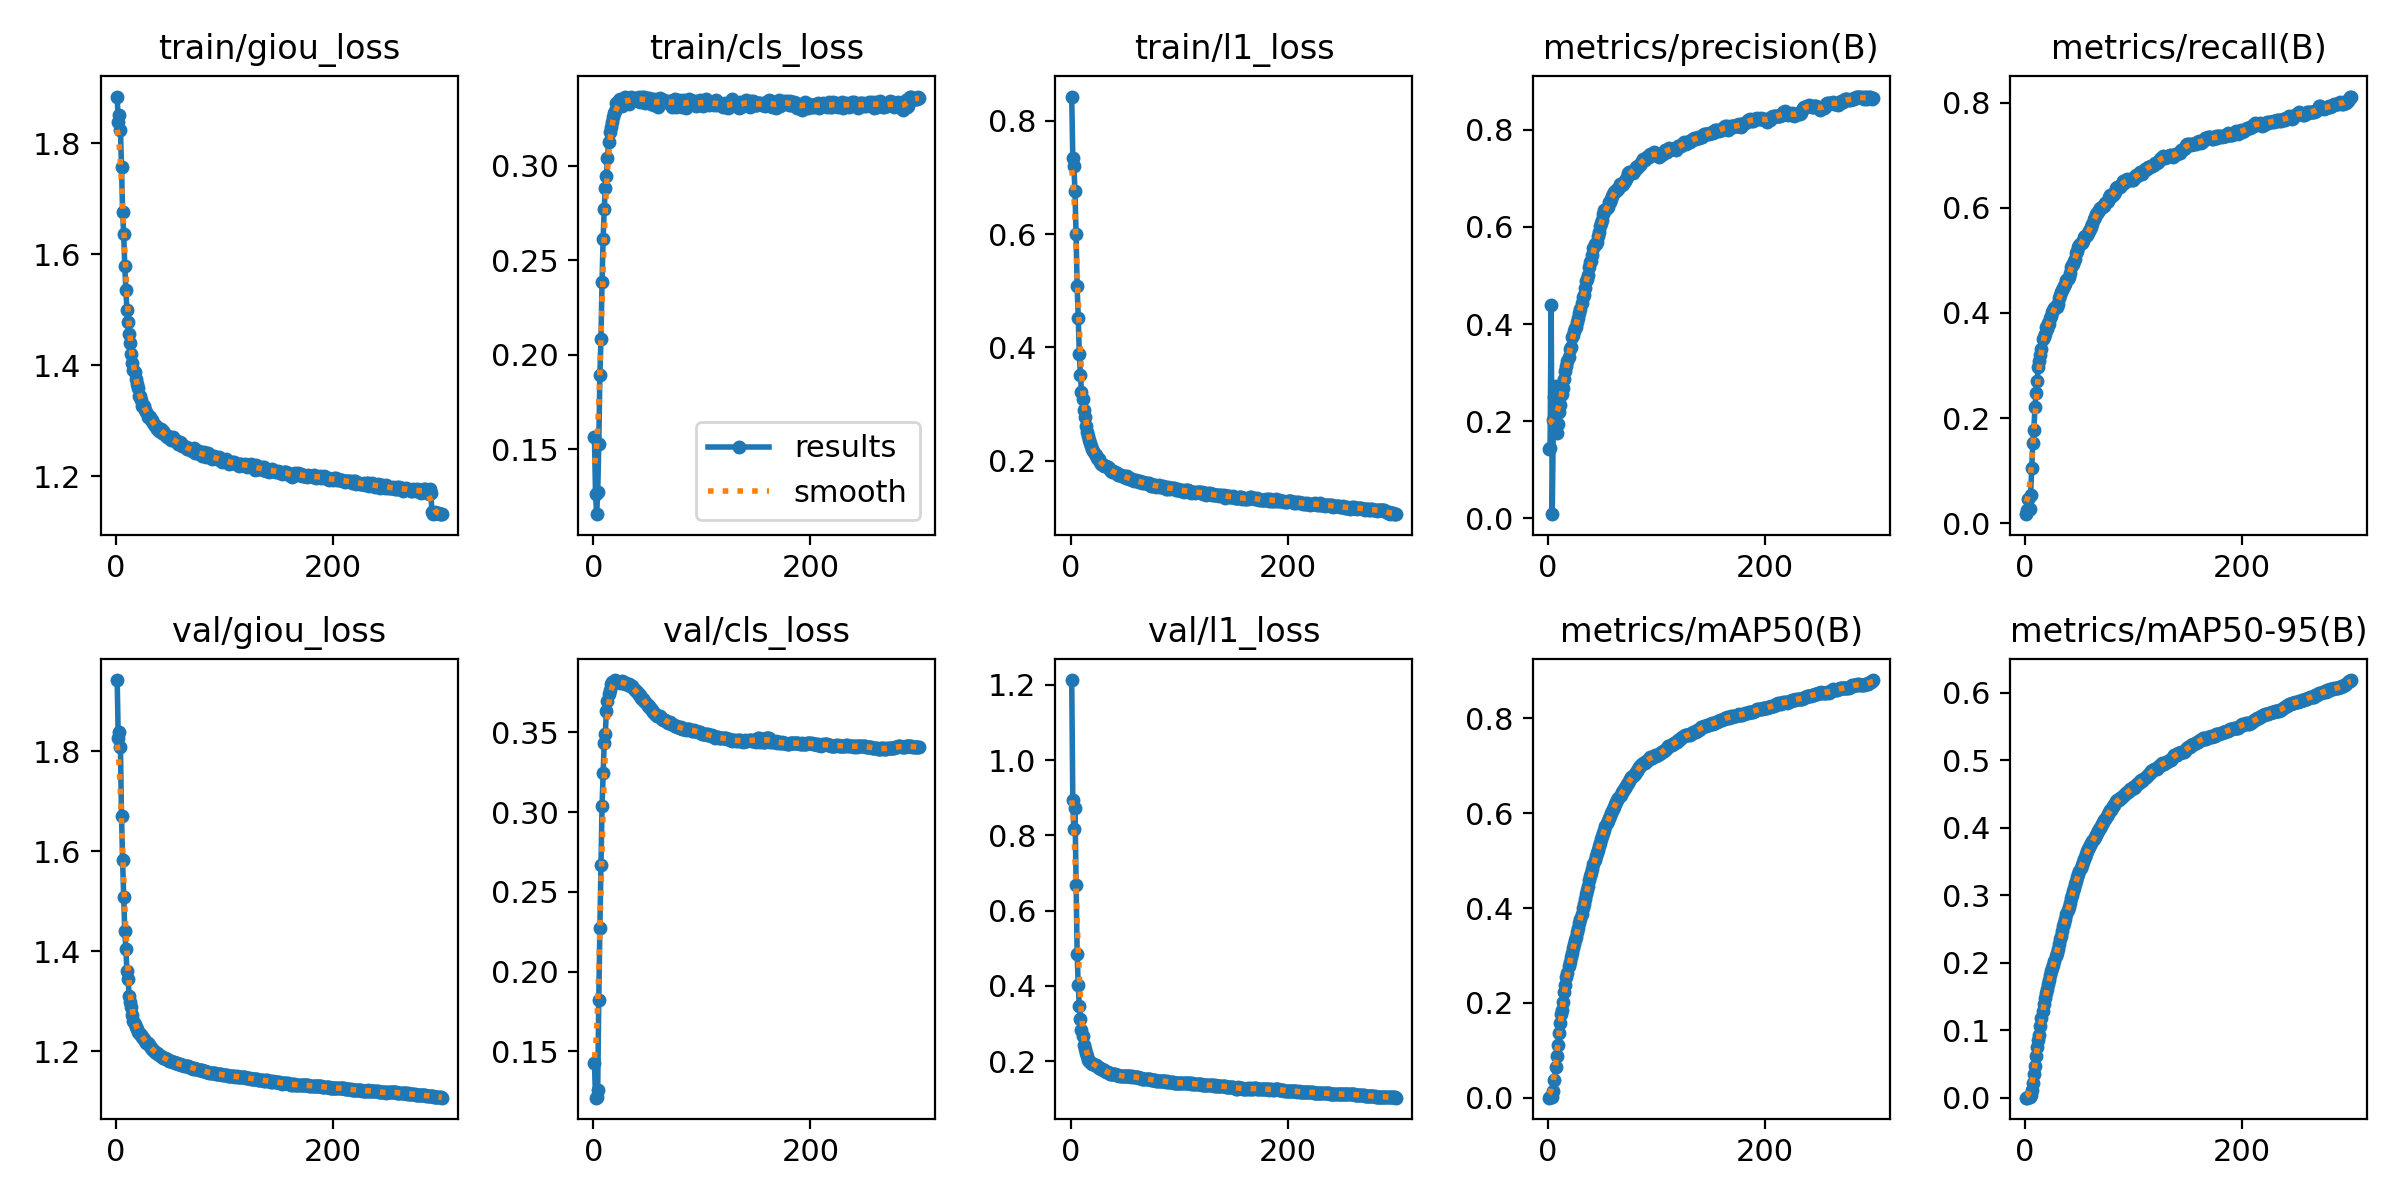

Values plotted in this chart, from the file beside it:
epoch, train/giou_loss, train/cls_loss, train/l1_loss, metrics/precision(B), metrics/recall(B), metrics/mAP50(B), metrics/mAP50-95(B), val/giou_loss, val/cls_loss, val/l1_loss, lr/pg0, lr/pg1, lr/pg2
1, 1.885, 0.1562, 0.8429, 0.1431, 0.01698, 0.00013, 3e-05, 1.943, 0.1425, 1.213, 0.05385, 4.62e-05, 4.62e-05
2, 1.839, 0.1264, 0.734, 0.1458, 0.02501, 0.00057, 9e-05, 1.826, 0.121, 0.8927, 0.007642, 9.245e-05, 9.245e-05
3, 1.852, 0.1156, 0.72, 0.4393, 0.04618, 0.00459, 0.00094, 1.839, 0.1215, 0.816, 0.0001, 0.0001, 0.0001
4, 1.825, 0.1272, 0.6756, 0.00849, 0.0269, 0.00191, 0.00033, 1.81, 0.1257, 0.8726, 0.0001, 0.0001, 0.0001
5, 1.758, 0.1526, 0.5995, 0.2019, 0.05273, 0.01417, 0.00346, 1.671, 0.1824, 0.6686, 0.0001, 0.0001, 0.0001
6, 1.676, 0.189, 0.5079, 0.25, 0.104, 0.03809, 0.0109, 1.582, 0.2271, 0.4846, 0.0001, 0.0001, 0.0001
7, 1.638, 0.2084, 0.4522, 0.2732, 0.1523, 0.06462, 0.02126, 1.508, 0.2668, 0.4011, 0.0001, 0.0001, 0.0001
8, 1.58, 0.2387, 0.3891, 0.176, 0.1774, 0.08779, 0.03446, 1.44, 0.3039, 0.3468, 0.0001, 0.0001, 0.0001
9, 1.536, 0.2614, 0.3516, 0.194, 0.2201, 0.1116, 0.04653, 1.405, 0.3247, 0.3112, 0.0001, 0.0001, 0.0001
10, 1.501, 0.2771, 0.321, 0.218, 0.2473, 0.1362, 0.06123, 1.361, 0.3435, 0.2825, 0.0001, 0.0001, 0.0001
11, 1.478, 0.2881, 0.3095, 0.234, 0.27, 0.1575, 0.07468, 1.346, 0.3489, 0.2657, 0.0001, 0.0001, 0.0001
12, 1.456, 0.2947, 0.2887, 0.2544, 0.2966, 0.1757, 0.08607, 1.312, 0.3634, 0.2417, 0.0001, 0.0001, 0.0001
13, 1.44, 0.3042, 0.2779, 0.2566, 0.3095, 0.1845, 0.09269, 1.298, 0.3694, 0.2323, 0.0001, 0.0001, 0.0001
14, 1.42, 0.3127, 0.2616, 0.2689, 0.3191, 0.2024, 0.1056, 1.288, 0.3738, 0.2221, 0.0001, 0.0001, 0.0001
15, 1.404, 0.3182, 0.251, 0.2878, 0.3321, 0.2239, 0.1182, 1.273, 0.3763, 0.2124, 0.0001, 0.0001, 0.0001
16, 1.392, 0.3208, 0.2431, 0.3036, 0.3513, 0.2385, 0.1286, 1.26, 0.3805, 0.2038, 0.0001, 0.0001, 0.0001
17, 1.388, 0.3231, 0.2366, 0.3145, 0.3543, 0.255, 0.1391, 1.254, 0.3814, 0.2008, 0.0001, 0.0001, 0.0001
18, 1.376, 0.3258, 0.2316, 0.3246, 0.3606, 0.2638, 0.147, 1.249, 0.3815, 0.1976, 0.0001, 0.0001, 0.0001
19, 1.366, 0.3278, 0.225, 0.3322, 0.3727, 0.2773, 0.1548, 1.245, 0.3813, 0.1951, 0.0001, 0.0001, 0.0001
20, 1.359, 0.3291, 0.2197, 0.3488, 0.3691, 0.2872, 0.1617, 1.239, 0.3827, 0.1917, 0.0001, 0.0001, 0.0001
21, 1.345, 0.3333, 0.2165, 0.3538, 0.3818, 0.2976, 0.1688, 1.237, 0.3822, 0.1916, 0.0001, 0.0001, 0.0001
22, 1.345, 0.3317, 0.2125, 0.373, 0.3798, 0.3052, 0.1744, 1.235, 0.3815, 0.1899, 0.0001, 0.0001, 0.0001
23, 1.338, 0.3321, 0.2102, 0.3765, 0.3905, 0.3156, 0.1811, 1.232, 0.3818, 0.189, 0.0001, 0.0001, 0.0001
24, 1.327, 0.3347, 0.2049, 0.3861, 0.3949, 0.3241, 0.1869, 1.229, 0.3814, 0.1869, 0.0001, 0.0001, 0.0001
25, 1.328, 0.3354, 0.2031, 0.3922, 0.4023, 0.332, 0.1916, 1.226, 0.381, 0.1857, 0.0001, 0.0001, 0.0001
26, 1.327, 0.3317, 0.2022, 0.394, 0.4056, 0.3395, 0.1963, 1.224, 0.3818, 0.1824, 0.0001, 0.0001, 0.0001
27, 1.32, 0.3342, 0.1969, 0.404, 0.4095, 0.3487, 0.2027, 1.221, 0.3814, 0.1811, 0.0001, 0.0001, 0.0001
28, 1.316, 0.3346, 0.1947, 0.4126, 0.4123, 0.3585, 0.2094, 1.217, 0.3815, 0.1796, 0.0001, 0.0001, 0.0001
29, 1.308, 0.3364, 0.195, 0.4231, 0.4115, 0.3676, 0.2148, 1.216, 0.3805, 0.1792, 0.0001, 0.0001, 0.0001
30, 1.308, 0.3344, 0.1914, 0.4316, 0.4178, 0.376, 0.2203, 1.213, 0.3802, 0.1777, 0.0001, 0.0001, 0.0001
31, 1.307, 0.3333, 0.1912, 0.4437, 0.4278, 0.3883, 0.2269, 1.21, 0.38, 0.176, 0.0001, 0.0001, 0.0001
32, 1.302, 0.3348, 0.1899, 0.4559, 0.4342, 0.3992, 0.2344, 1.207, 0.3799, 0.1746, 0.0001, 0.0001, 0.0001
33, 1.302, 0.3328, 0.1898, 0.4607, 0.439, 0.4092, 0.2401, 1.204, 0.38, 0.1717, 0.0001, 0.0001, 0.0001
34, 1.296, 0.3348, 0.1888, 0.4752, 0.4434, 0.4185, 0.247, 1.202, 0.3792, 0.17, 0.0001, 0.0001, 0.0001
35, 1.294, 0.3365, 0.1866, 0.4881, 0.4483, 0.4287, 0.2539, 1.2, 0.3787, 0.1681, 0.0001, 0.0001, 0.0001
36, 1.291, 0.3354, 0.1838, 0.4928, 0.4506, 0.4371, 0.259, 1.198, 0.3786, 0.1661, 0.0001, 0.0001, 0.0001
37, 1.29, 0.3355, 0.1813, 0.5001, 0.4556, 0.4472, 0.265, 1.197, 0.3773, 0.1662, 0.0001, 0.0001, 0.0001
38, 1.286, 0.3352, 0.1797, 0.5182, 0.4624, 0.4594, 0.2727, 1.196, 0.3762, 0.1664, 0.0001, 0.0001, 0.0001
39, 1.287, 0.3362, 0.1813, 0.5286, 0.4641, 0.4673, 0.2779, 1.194, 0.3759, 0.1657, 0.0001, 0.0001, 0.0001
40, 1.282, 0.3355, 0.1794, 0.529, 0.4689, 0.4735, 0.2825, 1.192, 0.3755, 0.1654, 0.0001, 0.0001, 0.0001
41, 1.285, 0.3344, 0.1796, 0.5429, 0.4767, 0.4823, 0.2885, 1.19, 0.3746, 0.1651, 0.0001, 0.0001, 0.0001
42, 1.279, 0.3364, 0.1787, 0.557, 0.4877, 0.4936, 0.2951, 1.189, 0.3736, 0.1637, 0.0001, 0.0001, 0.0001
43, 1.283, 0.3339, 0.179, 0.5639, 0.4907, 0.5014, 0.3005, 1.187, 0.3731, 0.1621, 0.0001, 0.0001, 0.0001
44, 1.278, 0.3358, 0.1752, 0.5657, 0.4927, 0.5089, 0.3059, 1.187, 0.3717, 0.1627, 0.0001, 0.0001, 0.0001
45, 1.276, 0.3364, 0.1752, 0.5693, 0.4989, 0.516, 0.3104, 1.186, 0.371, 0.1614, 0.0001, 0.0001, 0.0001
46, 1.275, 0.3342, 0.1754, 0.582, 0.5027, 0.5229, 0.316, 1.185, 0.3706, 0.1607, 0.0001, 0.0001, 0.0001
47, 1.271, 0.3367, 0.1729, 0.5891, 0.5133, 0.5306, 0.3213, 1.184, 0.3697, 0.1606, 0.0001, 0.0001, 0.0001
48, 1.273, 0.3334, 0.1726, 0.6017, 0.5178, 0.5382, 0.3265, 1.182, 0.3687, 0.161, 0.0001, 0.0001, 0.0001
49, 1.269, 0.3359, 0.1714, 0.6088, 0.5252, 0.5461, 0.3315, 1.181, 0.3674, 0.1603, 0.0001, 0.0001, 0.0001
50, 1.27, 0.335, 0.1725, 0.6151, 0.5301, 0.5529, 0.3355, 1.181, 0.3663, 0.1607, 0.0001, 0.0001, 0.0001
51, 1.266, 0.3362, 0.1698, 0.6277, 0.5336, 0.5593, 0.3401, 1.18, 0.3662, 0.1602, 0.0001, 0.0001, 0.0001
52, 1.27, 0.3334, 0.1728, 0.6347, 0.5337, 0.5657, 0.3445, 1.179, 0.3651, 0.1602, 0.0001, 0.0001, 0.0001
53, 1.266, 0.3328, 0.1695, 0.634, 0.5371, 0.5729, 0.3486, 1.179, 0.3645, 0.1601, 0.0001, 0.0001, 0.0001
54, 1.264, 0.3354, 0.1669, 0.6397, 0.5448, 0.5801, 0.3541, 1.177, 0.3638, 0.1595, 0.0001, 0.0001, 0.0001
55, 1.263, 0.3332, 0.1686, 0.6419, 0.5474, 0.584, 0.3569, 1.177, 0.3629, 0.1599, 0.0001, 0.0001, 0.0001
56, 1.265, 0.3323, 0.1671, 0.6508, 0.546, 0.5903, 0.3614, 1.176, 0.3622, 0.159, 0.0001, 0.0001, 0.0001
57, 1.258, 0.3354, 0.1659, 0.6522, 0.5477, 0.5947, 0.365, 1.175, 0.3613, 0.1595, 0.0001, 0.0001, 0.0001
58, 1.258, 0.3351, 0.1647, 0.6579, 0.5529, 0.6005, 0.3685, 1.175, 0.3605, 0.159, 0.0001, 0.0001, 0.0001
59, 1.262, 0.3324, 0.1657, 0.6628, 0.5569, 0.6039, 0.3713, 1.174, 0.3604, 0.1585, 0.0001, 0.0001, 0.0001
60, 1.26, 0.3314, 0.165, 0.6674, 0.5601, 0.6082, 0.3742, 1.173, 0.3601, 0.1577, 0.0001, 0.0001, 0.0001
... 240 more rows
